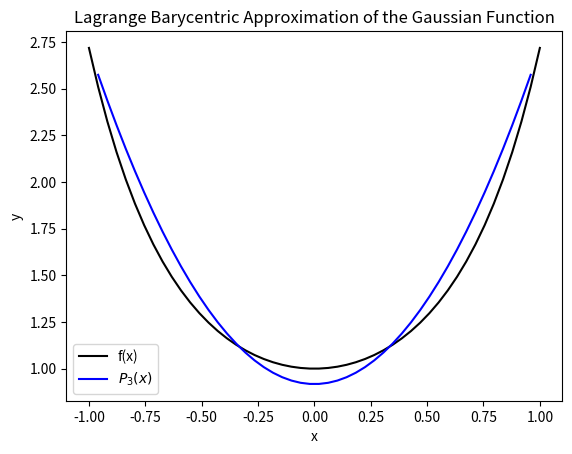

This chart was generated by the following Python code:
import numpy as np
import matplotlib.pyplot as plot
import math

fittingPoints = 4
interval = [-1, 1]
lambdas = []
xVals = []
x = np.linspace(interval[0], interval[1])

def getXVals(n):
    dif = interval[1] - interval[0]
    for i in range(0, n):
        xVals.append(interval[0] + abs(i * (dif / (n - 1))))
        #print(xVals[i])



def funct(xVal):
    return np.exp(np.power(xVal * -1, 2.))

def getLambdas(n):
    for i in range(0, n):
        l = math.pow(-1, i) * math.comb(n - 1, i)
        lambdas.append(l)

def getBarycentric(n):
    num = 0
    den = 0
    for i in range(0, n):
        num = num + ( lambdas[i] * funct(xVals[i]) ) / ( x - xVals[i] )
        print(str(lambdas[i] * funct(xVals[i])) + " / (x - " + str(xVals[i]) + ")")
        den = den +  lambdas[i] / ( x - xVals[i] )
        print(str(lambdas[i]) + " / (x - " + str(xVals[i]) + ")")
    return num / den

getXVals(fittingPoints)
getLambdas(fittingPoints)
p = getBarycentric(fittingPoints)


f_plot, = plot.plot(x, funct(x), color="black", label="f(x)")
p_plot, = plot.plot(x, p, color="blue", label="$P_{3}(x)$")
plot.xlabel("x")
plot.ylabel("y")
plot.title("Lagrange Barycentric Approximation of the Gaussian Function")
plot.legend(handles = [f_plot, p_plot])
plot.show()
""" Error plot
error_plot, = plot.plot(x, funct(x) - p, label="Error")
plot.xlabel("x")
plot.ylabel("y")
plot.title("Error of Lagrange Barycentric Approximation")
plot.legend(handles=[error_plot])
plot.show()
"""